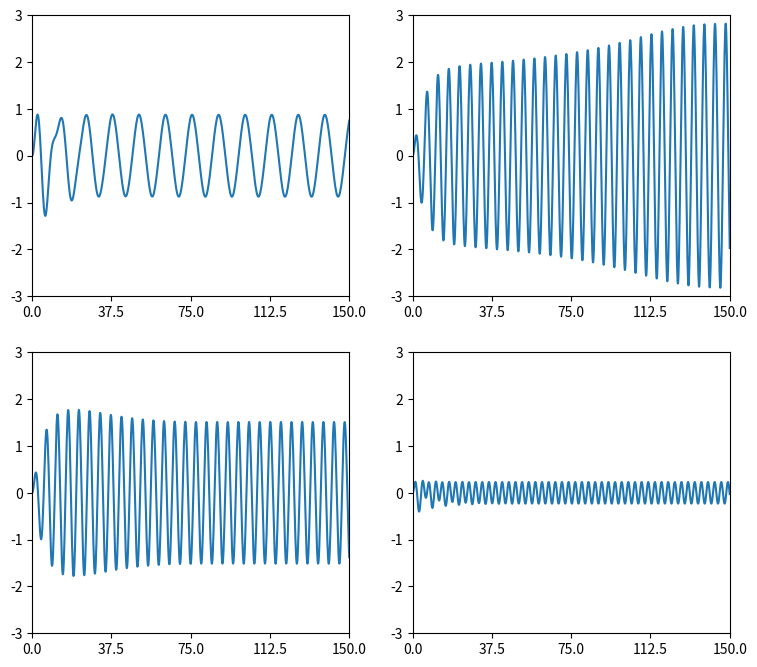

This chart was generated by the following Python code:
# -*- coding: utf-8 -*-
"""
Created on Fri Dec  4 19:29:39 2020

[redacted]
"""
import numpy as np
import matplotlib.pyplot as plt
from scipy.integrate import solve_ivp

def odefun(t,x,f_0,omega):
    alpha = .1
    zeta = .1
    omega_0 = 1
    return [x[1], f_0 * np.cos(omega*t) - 2* zeta * omega_0 * x[1] - omega_0**2 * (x[0] + alpha*x[0]**3)]

x0 = [0,0]
tmax = 150
tspan = [0,tmax]
f_0 = .7
omegas = (.5,1.24,1.25,2)
index = 1
plt.figure(figsize=(9,6))

for omega in omegas:
    sol = solve_ivp(odefun,tspan,x0,rtol=1e-6,atol = 1e-9, args=(f_0,omega))
    plt.subplot(2,2,index)
    plt.subplots_adjust(bottom=-.15)
    plt.plot(sol.t,sol.y[0,:])
    plt.axis([0, tmax,-3,3 ])
    plt.xticks(np.linspace(0,tmax,5),)
    index = index + 1
